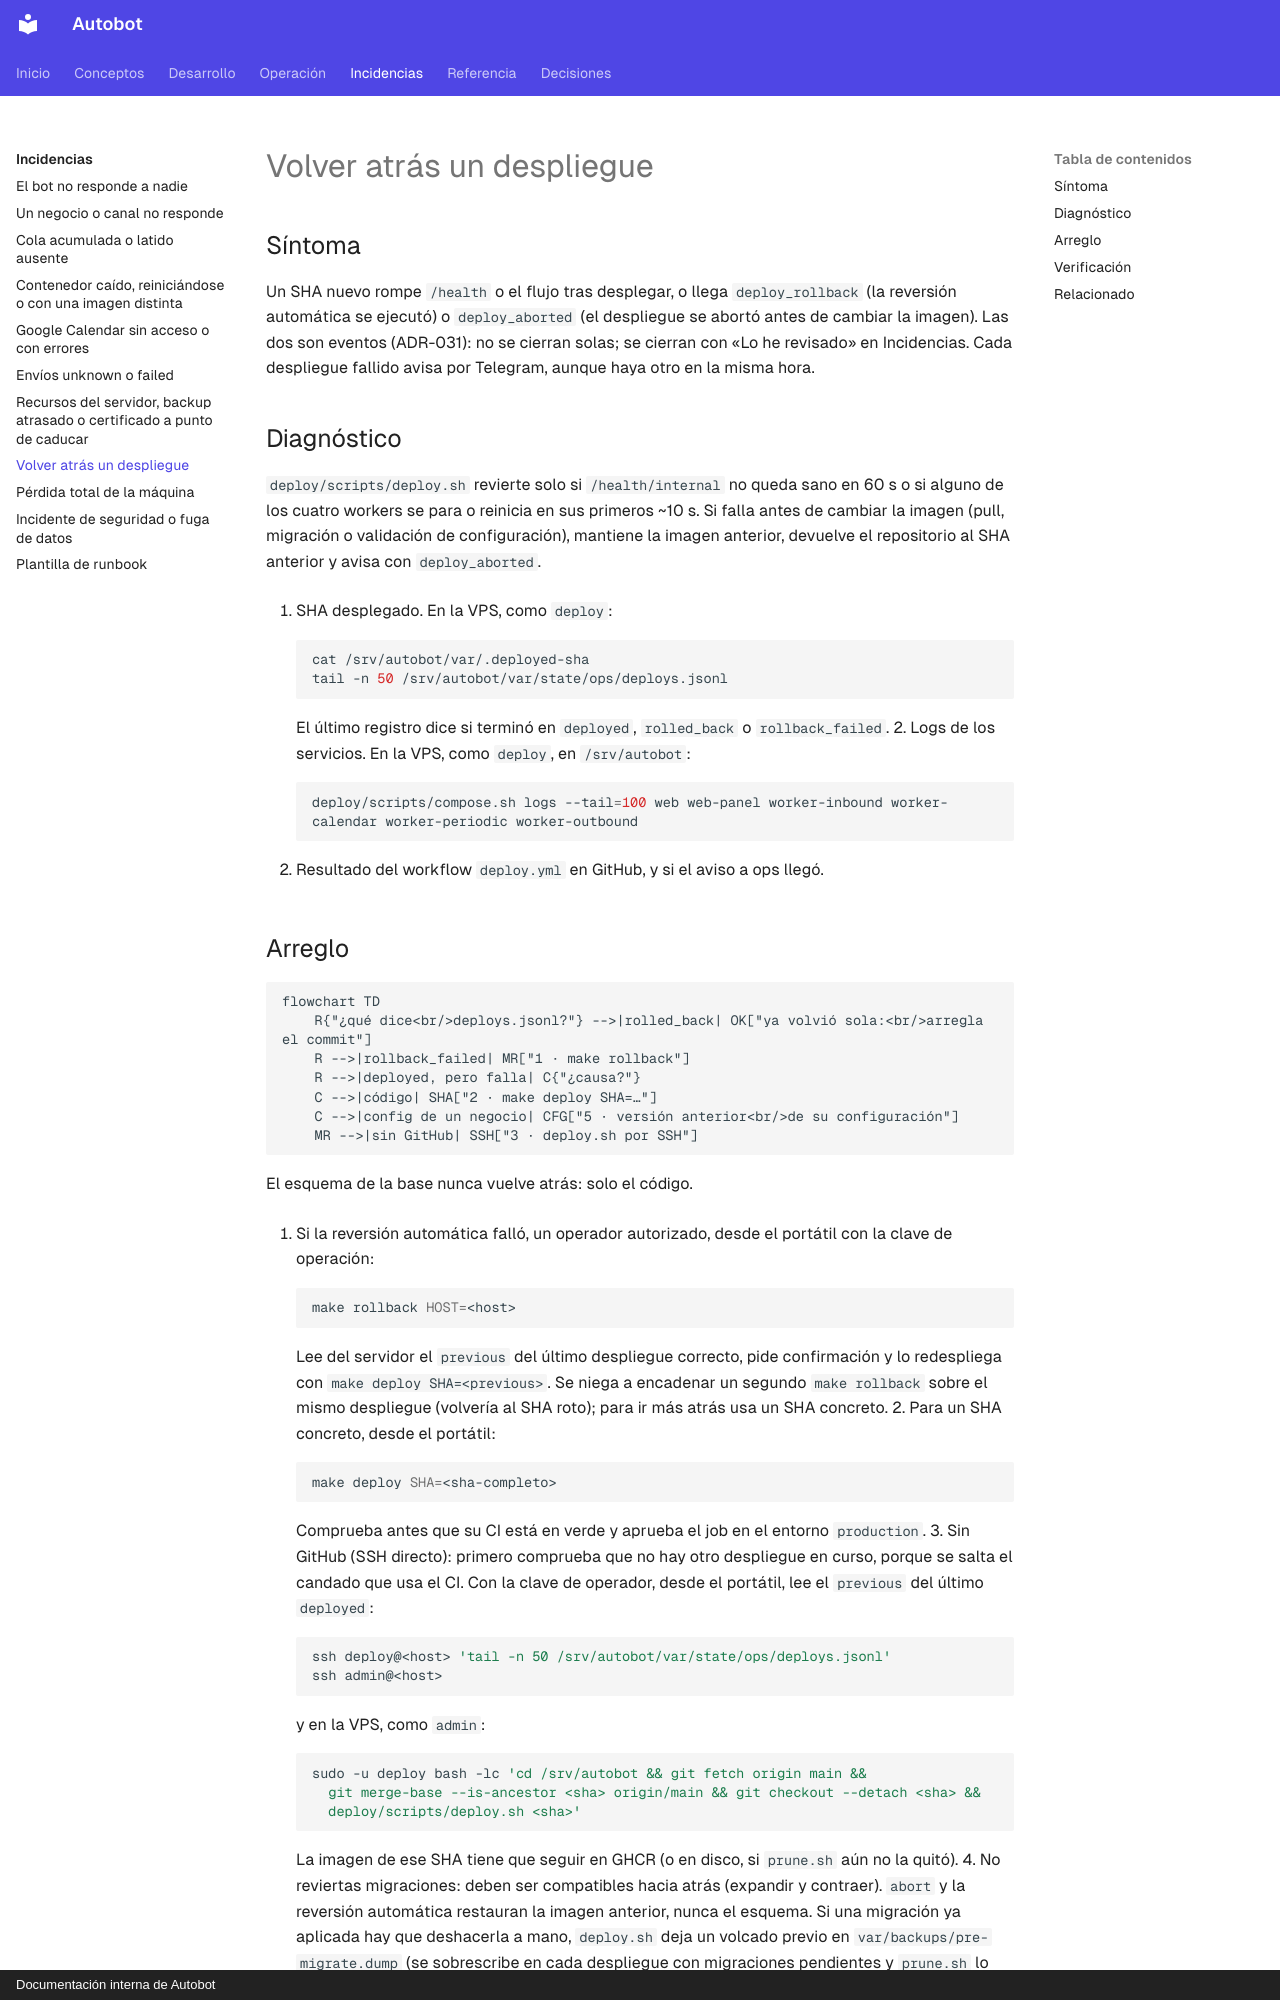

repository: MarianodelRio/autobot · page: incidencias/volver-atras/index.html · generator: mkdocs · copyright: Documentación interna de Autobot

# Volver atrás un despliegue

## Síntoma

Un SHA nuevo rompe `/health` o el flujo tras desplegar, o llega `deploy_rollback` (la reversión automática se ejecutó) o `deploy_aborted` (el despliegue se abortó antes de cambiar la imagen). Las dos son eventos (ADR-031): no se cierran solas; se cierran con «Lo he revisado» en Incidencias. Cada despliegue fallido avisa por Telegram, aunque haya otro en la misma hora.

## Diagnóstico

`deploy/scripts/deploy.sh` revierte solo si `/health/internal` no queda sano en 60 s o si alguno de los cuatro workers se para o reinicia en sus primeros ~10 s. Si falla antes de cambiar la imagen (pull, migración o validación de configuración), mantiene la imagen anterior, devuelve el repositorio al SHA anterior y avisa con `deploy_aborted`.

1. SHA desplegado. En la VPS, como `deploy`:

    ```bash
    cat /srv/autobot/var/.deployed-sha
    tail -n 50 /srv/autobot/var/state/ops/deploys.jsonl
    ```

    El último registro dice si terminó en `deployed`, `rolled_back` o `rollback_failed`.
2. Logs de los servicios. En la VPS, como `deploy`, en `/srv/autobot`:

    ```bash
    deploy/scripts/compose.sh logs --tail=100 web web-panel worker-inbound worker-calendar worker-periodic worker-outbound
    ```

3. Resultado del workflow `deploy.yml` en GitHub, y si el aviso a ops llegó.
